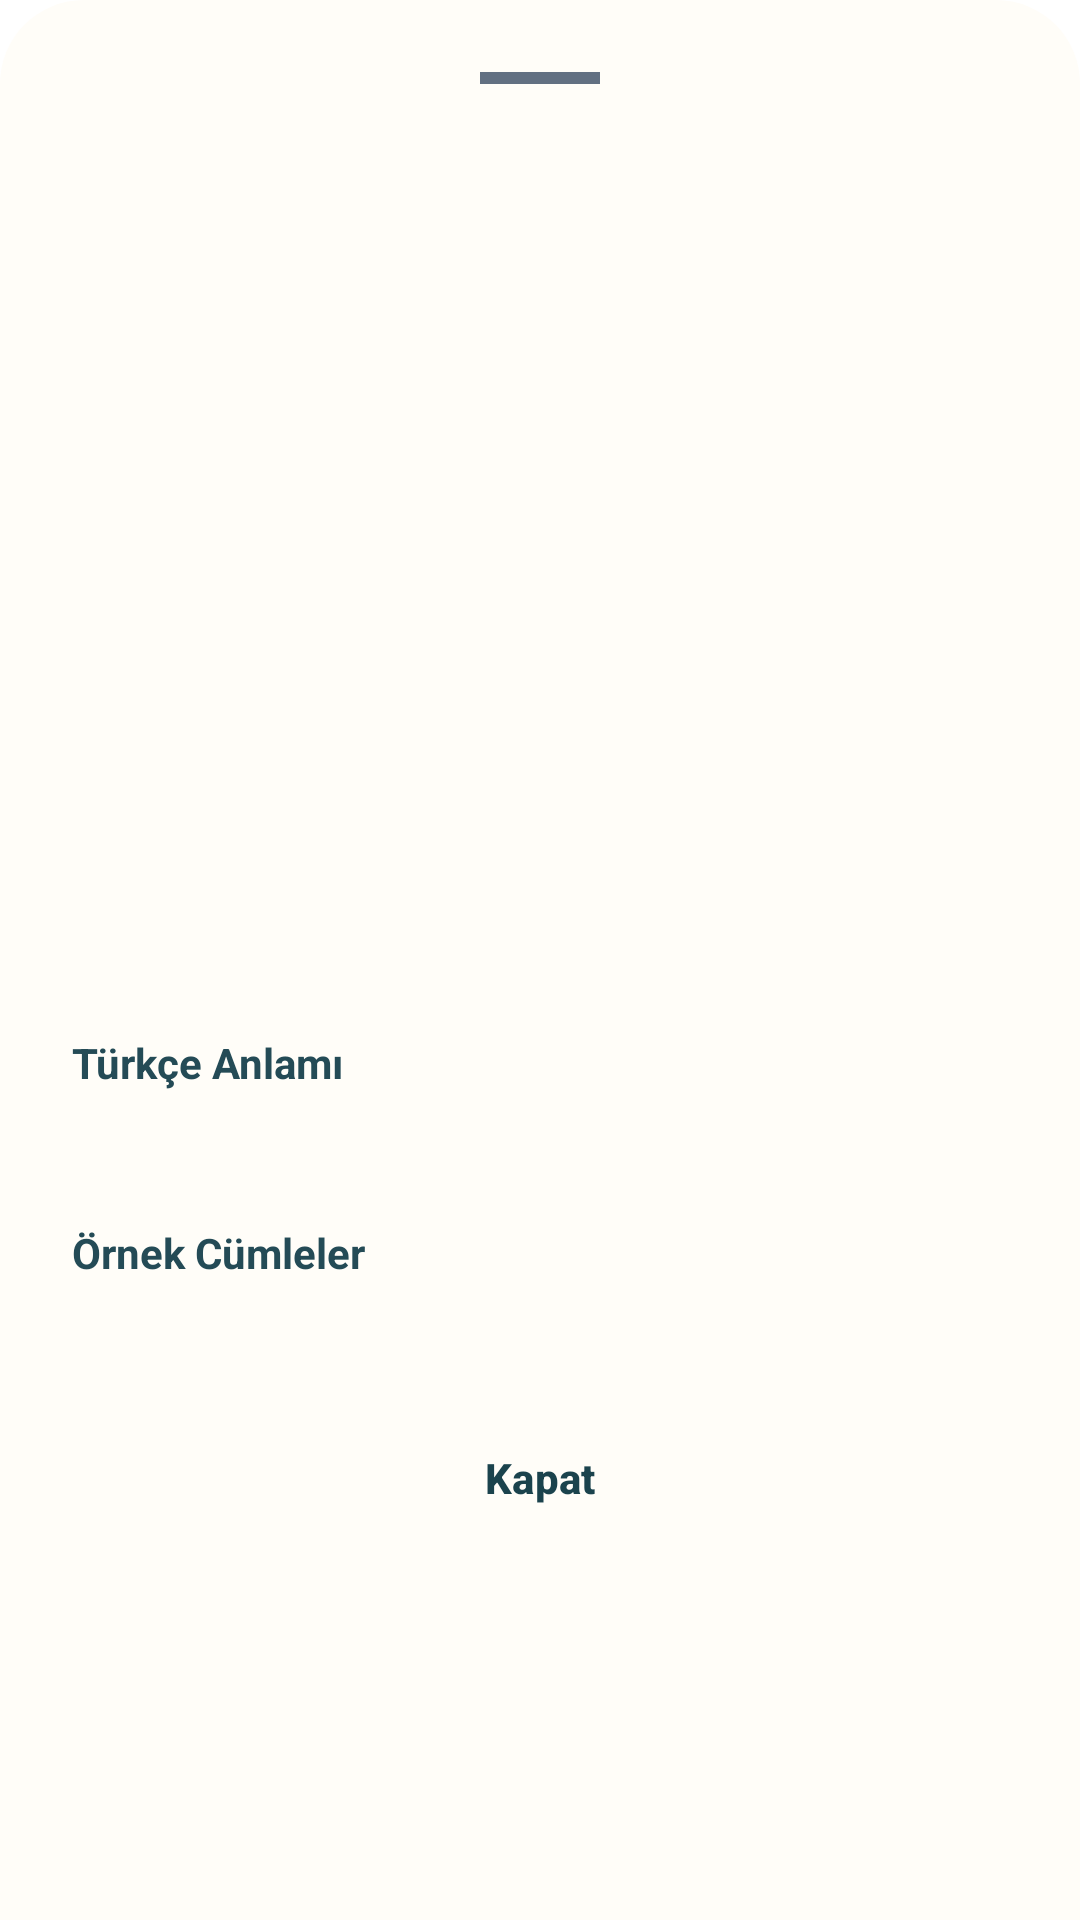

Reconstruct the res/layout file that produces this screen, plus the resources it refers to.
<!-- AndroidManifest.xml: application theme Theme.KelimeQuiz -->
<!-- res/layout/dialog_word_details.xml -->
<?xml version="1.0" encoding="utf-8"?>
<LinearLayout xmlns:android="http://schemas.android.com/apk/res/android"
    xmlns:app="http://schemas.android.com/apk/res-auto"
    android:layout_width="match_parent"
    android:layout_height="wrap_content"
    android:orientation="vertical"
    android:padding="24dp"
    android:background="@drawable/bg_bottom_sheet">

    <View
        android:layout_width="40dp"
        android:layout_height="4dp"
        android:layout_gravity="center_horizontal"
        android:layout_marginBottom="16dp"
        android:background="@color/text_dark_secondary" />

    <TextView
        android:id="@+id/tvDialogTitle"
        android:layout_width="match_parent"
        android:layout_height="wrap_content"
        android:textColor="@color/text_dark"
        android:textSize="24sp"
        android:textStyle="bold" />

    <TextView
        android:id="@+id/tvMeta"
        android:layout_width="wrap_content"
        android:layout_height="wrap_content"
        android:layout_marginTop="8dp"
        android:background="@drawable/bg_level_badge"
        android:paddingHorizontal="12dp"
        android:paddingVertical="6dp"
        android:textColor="@color/primary_dark"
        android:textSize="12sp"
        android:textStyle="bold" />

    <ImageView
        android:id="@+id/ivWordImage"
        android:layout_width="match_parent"
        android:layout_height="200dp"
        android:layout_marginTop="16dp"
        android:scaleType="centerCrop"
        android:background="@drawable/bg_image_preview"
        android:contentDescription="@string/word_image_content_description"
        android:adjustViewBounds="true" />

    <TextView
        android:layout_width="match_parent"
        android:layout_height="wrap_content"
        android:layout_marginTop="16dp"
        android:text="@string/turkish_meaning_title"
        android:textColor="@color/purple_700"
        android:textSize="14sp"
        android:textStyle="bold" />

    <TextView
        android:id="@+id/tvMeaning"
        android:layout_width="match_parent"
        android:layout_height="wrap_content"
        android:layout_marginTop="4dp"
        android:textColor="@color/text_dark"
        android:textSize="18sp" />

    <TextView
        android:layout_width="match_parent"
        android:layout_height="wrap_content"
        android:layout_marginTop="16dp"
        android:text="@string/sample_sentences_title"
        android:textColor="@color/purple_700"
        android:textSize="14sp"
        android:textStyle="bold" />

    <TextView
        android:id="@+id/tvSamples"
        android:layout_width="match_parent"
        android:layout_height="wrap_content"
        android:layout_marginTop="4dp"
        android:textColor="@color/text_dark_secondary"
        android:textSize="16sp" />

    <com.google.android.material.button.MaterialButton
        android:id="@+id/btnClose"
        style="@style/AppButtonGhost"
        android:layout_width="match_parent"
        android:layout_height="wrap_content"
        android:layout_marginTop="16dp"
        android:text="@string/close_action" />
</LinearLayout>
<!-- resources referenced by this layout -->
<resources>
  <color name="primary_dark">#244B56</color>
  <color name="purple_700">#244B56</color>
  <color name="text_dark">#1B2430</color>
  <color name="text_dark_secondary">#627082</color>
  <!-- drawable bg_bottom_sheet (drawable) -->
  <?xml version="1.0" encoding="utf-8"?>
  <shape xmlns:android="http://schemas.android.com/apk/res/android">
      <solid android:color="@color/card" />
      <corners
          android:topLeftRadius="28dp"
          android:topRightRadius="28dp" />
  </shape>
  <!-- drawable bg_level_badge (drawable-night) -->
  <?xml version="1.0" encoding="utf-8"?>
  <layer-list xmlns:android="http://schemas.android.com/apk/res/android">
      <item>
          <shape android:shape="rectangle">
              <solid android:color="@color/surface_elevated" />
              <corners android:radius="999dp" />
              <stroke android:width="1dp" android:color="@color/muted_lavender" />
          </shape>
      </item>
      <item>
          <shape android:shape="rectangle">
              <solid android:color="@color/overlay_green" />
              <corners android:radius="999dp" />
          </shape>
      </item>
  </layer-list>
  <string name="close_action">Kapat</string>
  <string name="sample_sentences_title">Örnek Cümleler</string>
  <string name="turkish_meaning_title">Türkçe Anlamı</string>
  <string name="word_image_content_description">Kelime görseli</string>
  <style name="AppButtonGhost" parent="Widget.Material3.Button.TextButton">
          <item name="android:textColor">@color/primary</item>
          <item name="android:textStyle">bold</item>
      </style>
  <style name="Theme.KelimeQuiz" parent="Theme.Material3.DayNight.NoActionBar">
          <item name="colorPrimary">@color/primary</item>
          <item name="colorPrimaryContainer">@color/primary_dark</item>
          <item name="colorSecondary">@color/accent</item>
          <item name="colorSurface">@color/surface</item>
          <item name="colorSurfaceVariant">@color/surface_variant</item>
          <item name="colorOnPrimary">@color/text_on_primary</item>
          <item name="colorOnSurface">@color/text_main</item>
          <item name="android:windowBackground">@color/background_start</item>
          <item name="android:navigationBarColor">@color/background_end</item>
          <item name="android:statusBarColor">@color/background_start</item>
          <item name="android:windowLightStatusBar">true</item>
      </style>
  <color name="card">#FFFDF8</color>
  <color name="surface_elevated">#FCFBF8</color>
  <color name="muted_lavender">#898693</color>
  <color name="overlay_green">#14387E4F</color>
  <color name="primary">#1B434D</color>
  <color name="accent">#387E4F</color>
  <color name="surface">#FFFFFF</color>
  <color name="surface_variant">#E2E8F0</color>
  <color name="text_on_primary">#FFFFFF</color>
  <color name="text_main">#1B2430</color>
  <color name="background_start">#FFFFFF</color>
  <color name="background_end">#EEF5EF</color>
</resources>
